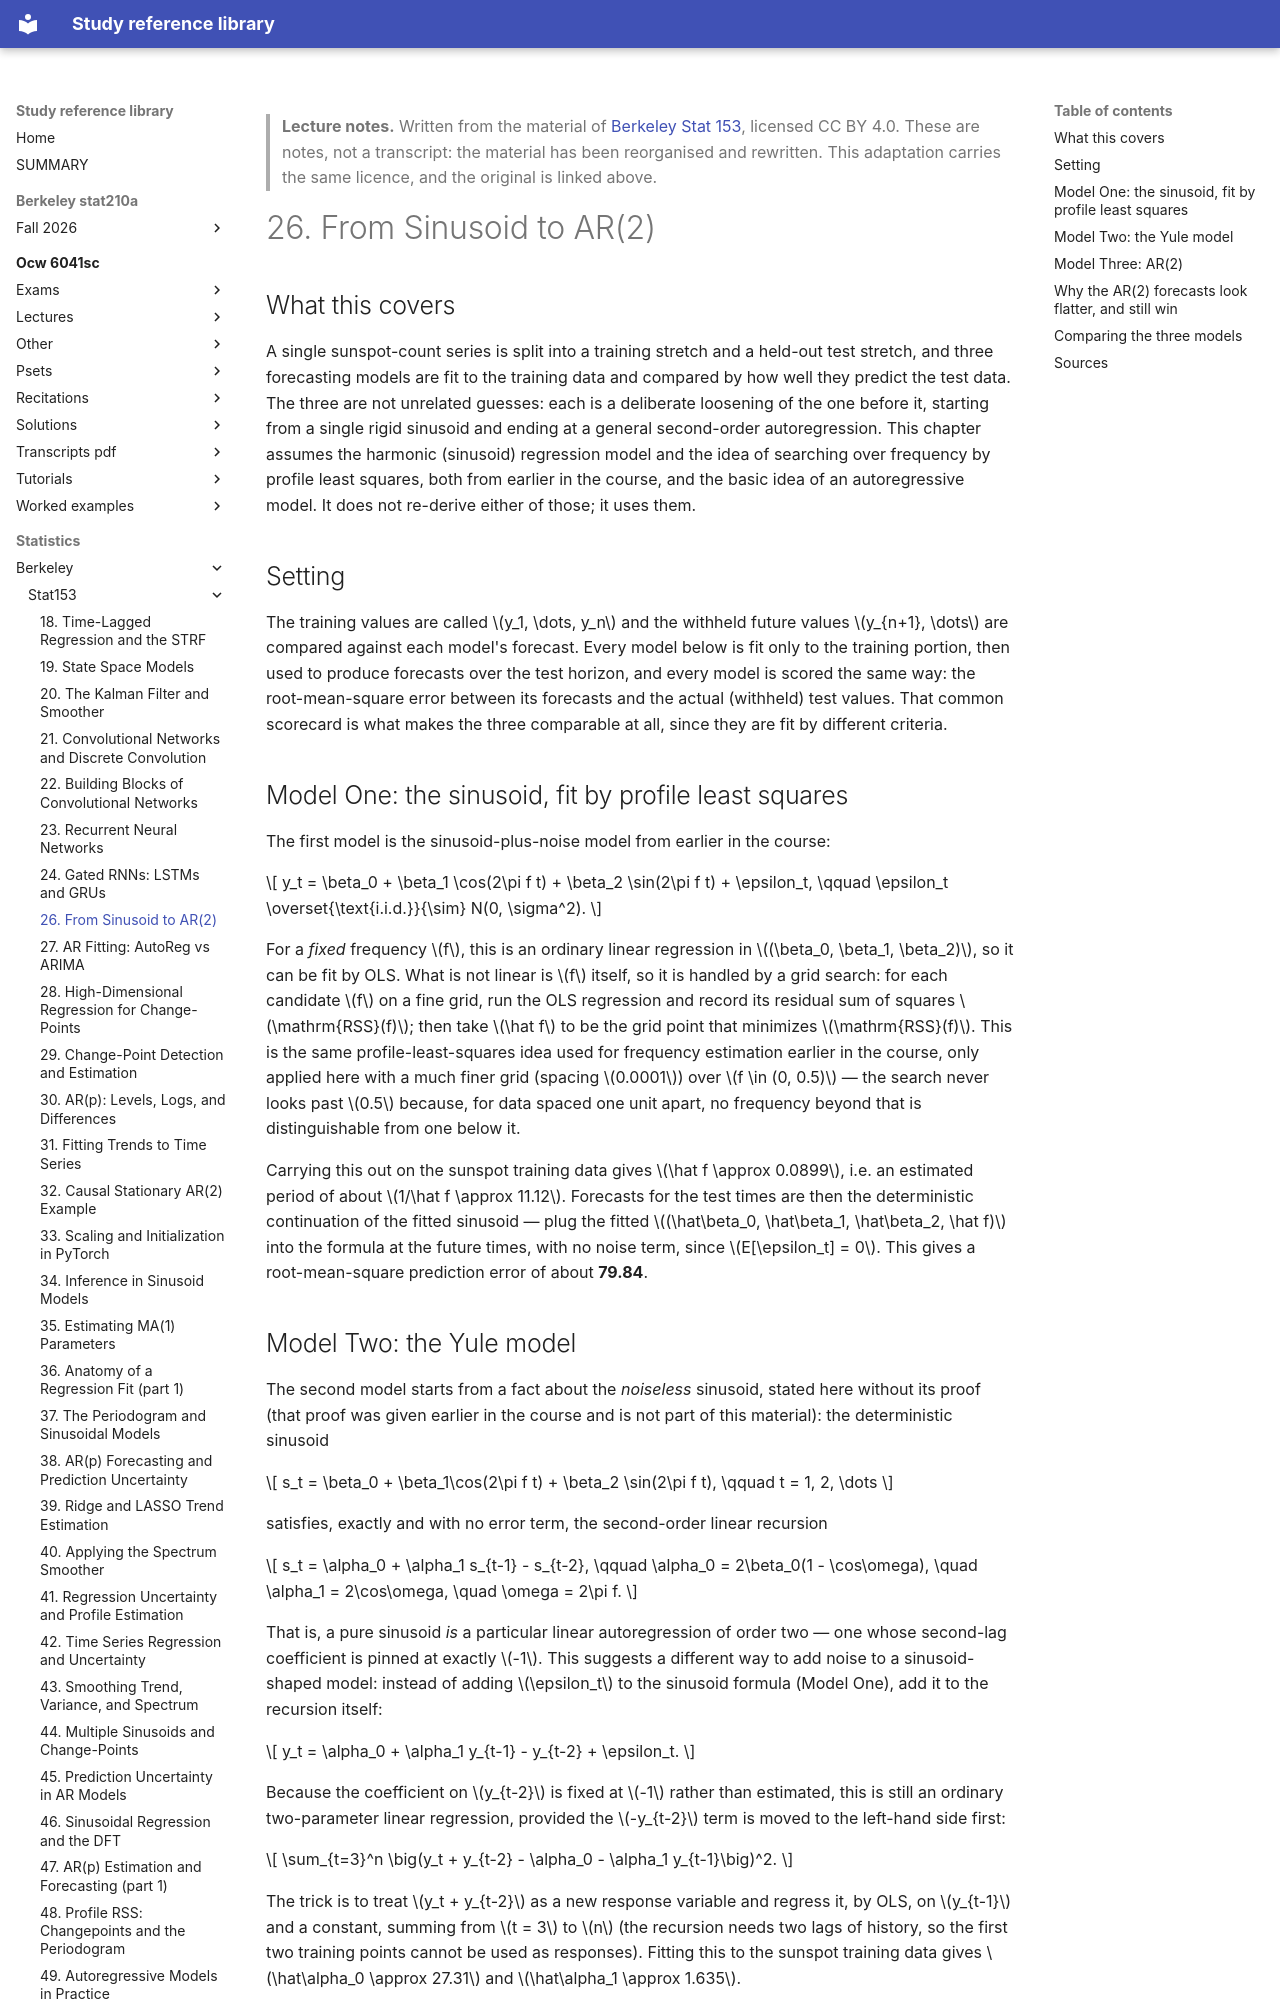

repository: Claptar/knowledge-base-library · page: statistics/berkeley/stat153/26-from-sinusoid-to-ar-2/index.html · generator: mkdocs

---
title: "26. From Sinusoid to AR(2)"
course: "Berkeley Stat 153"
chapter: 26
source: "https://github.com/berkeley-stat153"
licence: "CC BY 4.0"
written: "2026-09-20"
---

> **Lecture notes.** Written from the material of [Berkeley Stat 153](https://github.com/berkeley-stat153), licensed CC BY 4.0. These are notes, not a transcript: the material has been reorganised and rewritten. This adaptation carries the same licence, and the original is linked above.

# 26. From Sinusoid to AR(2)

## What this covers

A single sunspot-count series is split into a training stretch and a held-out test stretch, and
three forecasting models are fit to the training data and compared by how well they predict the
test data. The three are not unrelated guesses: each is a deliberate loosening of the one before
it, starting from a single rigid sinusoid and ending at a general second-order autoregression. This
chapter assumes the harmonic (sinusoid) regression model and the idea of searching over frequency
by profile least squares, both from earlier in the course, and the basic idea of an autoregressive
model. It does not re-derive either of those; it uses them.

## Setting

The training values are called $y_1, \dots, y_n$ and the withheld future values $y_{n+1}, \dots$
are compared against each model's forecast. Every model below is fit only to the training portion,
then used to produce forecasts over the test horizon, and every model is scored the same way: the
root-mean-square error between its forecasts and the actual (withheld) test values. That common
scorecard is what makes the three comparable at all, since they are fit by different criteria.

## Model One: the sinusoid, fit by profile least squares

The first model is the sinusoid-plus-noise model from earlier in the course:

$$
y_t = \beta_0 + \beta_1 \cos(2\pi f t) + \beta_2 \sin(2\pi f t) + \epsilon_t, \qquad
\epsilon_t \overset{\text{i.i.d.}}{\sim} N(0, \sigma^2).
$$

For a *fixed* frequency $f$, this is an ordinary linear regression in $(\beta_0, \beta_1, \beta_2)$,
so it can be fit by OLS. What is not linear is $f$ itself, so it is handled by a grid search: for
each candidate $f$ on a fine grid, run the OLS regression and record its residual sum of squares
$\mathrm{RSS}(f)$; then take $\hat f$ to be the grid point that minimizes $\mathrm{RSS}(f)$. This is
the same profile-least-squares idea used for frequency estimation earlier in the course, only
applied here with a much finer grid (spacing $0.0001$) over $f \in (0, 0.5)$ — the search never
looks past $0.5$ because, for data spaced one unit apart, no frequency beyond that is
distinguishable from one below it.

Carrying this out on the sunspot training data gives $\hat f \approx 0.0899$, i.e. an estimated
period of about $1/\hat f \approx 11.12$. Forecasts for the test times are then the deterministic
continuation of the fitted sinusoid — plug the fitted $(\hat\beta_0, \hat\beta_1, \hat\beta_2, \hat
f)$ into the formula at the future times, with no noise term, since $E[\epsilon_t] = 0$. This gives
a root-mean-square prediction error of about **79.84**.
